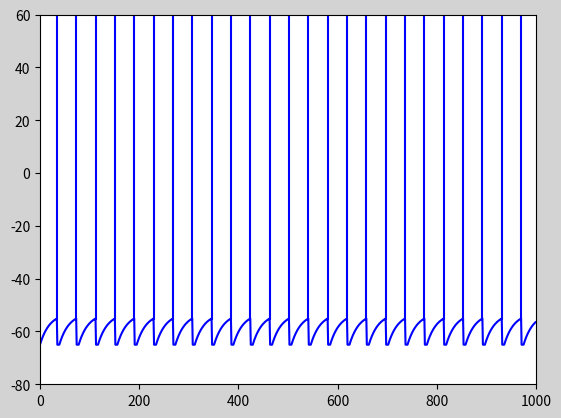

The matplotlib source for this figure:
#! /usr/bin/python3

import numpy as np
from scipy.integrate import solve_ivp
import matplotlib.pyplot as plt

TAU = 20.0  # ms
V_REST = -65.0  # mV
VRESET = -65.0  # mV
THETA = -55.0  # mV
R_M = 1.0  # MOhm
DT = 1.0  # ms
T = 1000.0  # ms; unused
NT = 1000  # (T / DT)
I_EXT = 12.0  # nA
T_REFR = 5.0  # ms; unused
NT_REFR = 5  # (T_REFR / DT)

v = V_REST
refr = 0

arr_v = np.array([])
arr_s = np.array([])

for nt in range(NT):
    t = DT * nt
    arr_v = np.append(arr_v, v)
    v += (DT * (-(v - V_REST) + R_M * I_EXT) / TAU)
    if (v > THETA):
        refr = NT_REFR
        arr_s = np.append(arr_s, nt)
    else:
        refr += -1
    if (refr > 0):
        v = V_REST


fig = plt.figure(facecolor="lightgray")

ax = fig.add_subplot(111)

x = np.arange(0, 1000, 1)

ax.set_xlim(0, 1000)
ax.set_ylim(-80, 60)

ax.plot(x, arr_v, color="blue")
ax.vlines(x=arr_s, ymin=-55.5, ymax=60, colors="blue")

plt.show()
